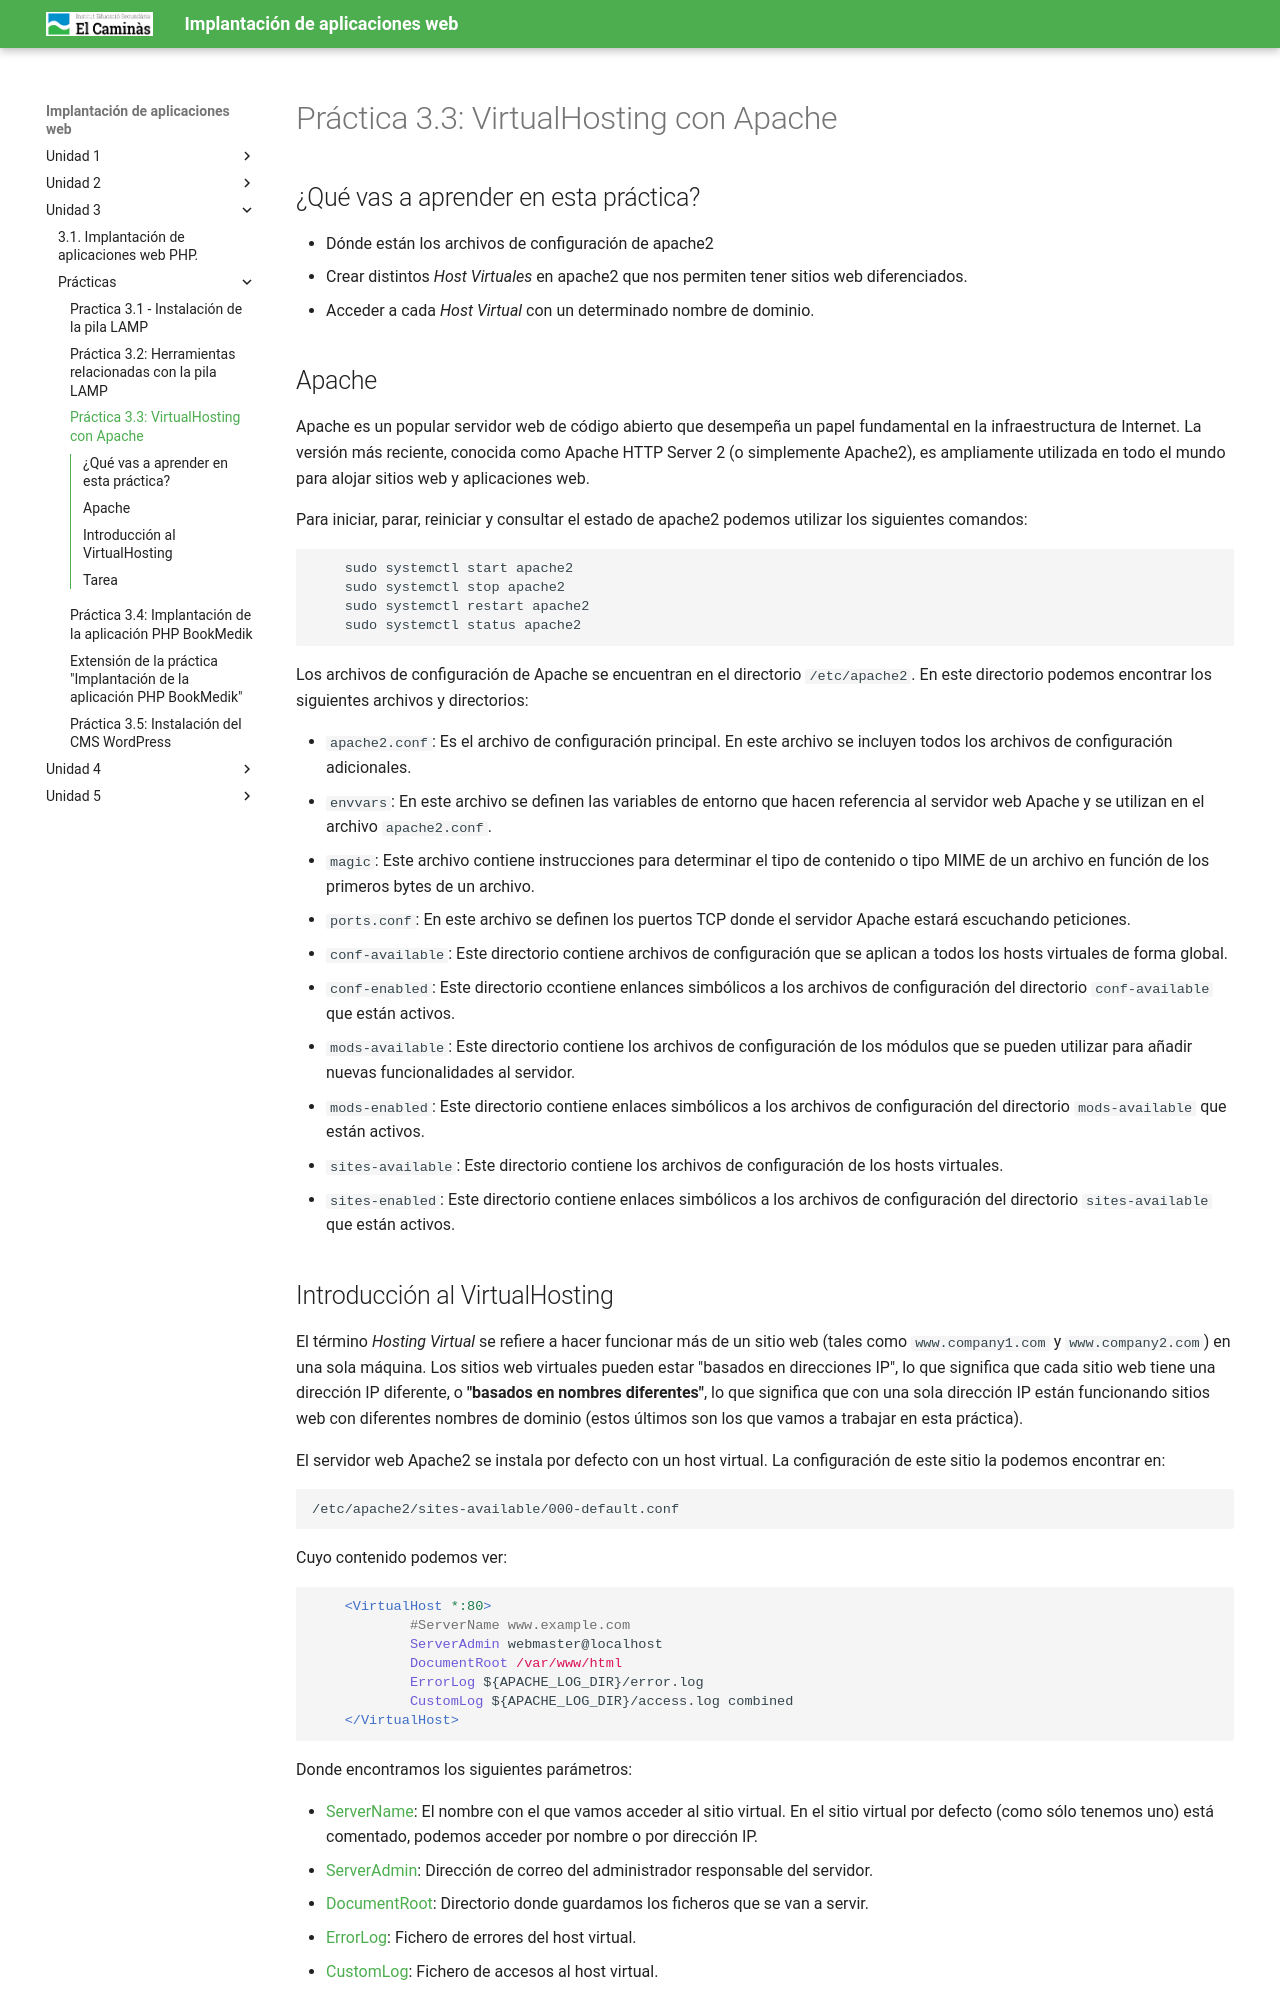

repository: victoria-nr/IAW · page: Unidad 3/P3_3_VirtualhostingApache/index.html · generator: mkdocs

---
title: "Práctica 3.3: VirtualHosting con Apache"
---

## ¿Qué vas a aprender en esta práctica?

* Dónde están los archivos de configuración de apache2
* Crear distintos *Host Virtuales* en apache2 que nos permiten tener sitios web diferenciados.
* Acceder a cada *Host Virtual* con un determinado nombre de dominio.

## Apache

Apache es un popular servidor web de código abierto que desempeña un papel fundamental en la infraestructura de Internet. La versión más reciente, conocida como Apache HTTP Server 2 (o simplemente Apache2), es ampliamente utilizada en todo el mundo para alojar sitios web y aplicaciones web.

Para iniciar, parar, reiniciar y consultar el estado de apache2 podemos utilizar los siguientes comandos:
```shell
    sudo systemctl start apache2
    sudo systemctl stop apache2
    sudo systemctl restart apache2
    sudo systemctl status apache2
```
Los archivos de configuración de Apache se encuentran en el directorio `/etc/apache2`. En este directorio podemos encontrar los siguientes archivos y directorios:

- `apache2.conf`: Es el archivo de configuración principal. En este archivo se incluyen todos los archivos de configuración adicionales.
- `envvars`: En este archivo se definen las variables de entorno que hacen referencia al servidor web Apache y se utilizan en el archivo `apache2.conf`.
- `magic`: Este archivo contiene instrucciones para determinar el tipo de contenido o tipo MIME de un archivo en función de los primeros bytes de un archivo. 
- `ports.conf`: En este archivo se definen los puertos TCP donde el servidor Apache estará escuchando peticiones.
- `conf-available`: Este directorio contiene archivos de configuración que se aplican a todos los hosts virtuales de forma global.
- `conf-enabled`: Este directorio ccontiene enlances simbólicos a los archivos de configuración del directorio `conf-available` que están activos.
- `mods-available`: Este directorio contiene los archivos de configuración de los módulos que se pueden utilizar para añadir nuevas funcionalidades al servidor.
- `mods-enabled`: Este directorio contiene enlaces simbólicos a los archivos de configuración del directorio `mods-available` que están activos.
- `sites-available`: Este directorio contiene los archivos de configuración de los hosts virtuales.
- `sites-enabled`: Este directorio contiene enlaces simbólicos a los archivos de configuración del directorio `sites-available` que están activos.
